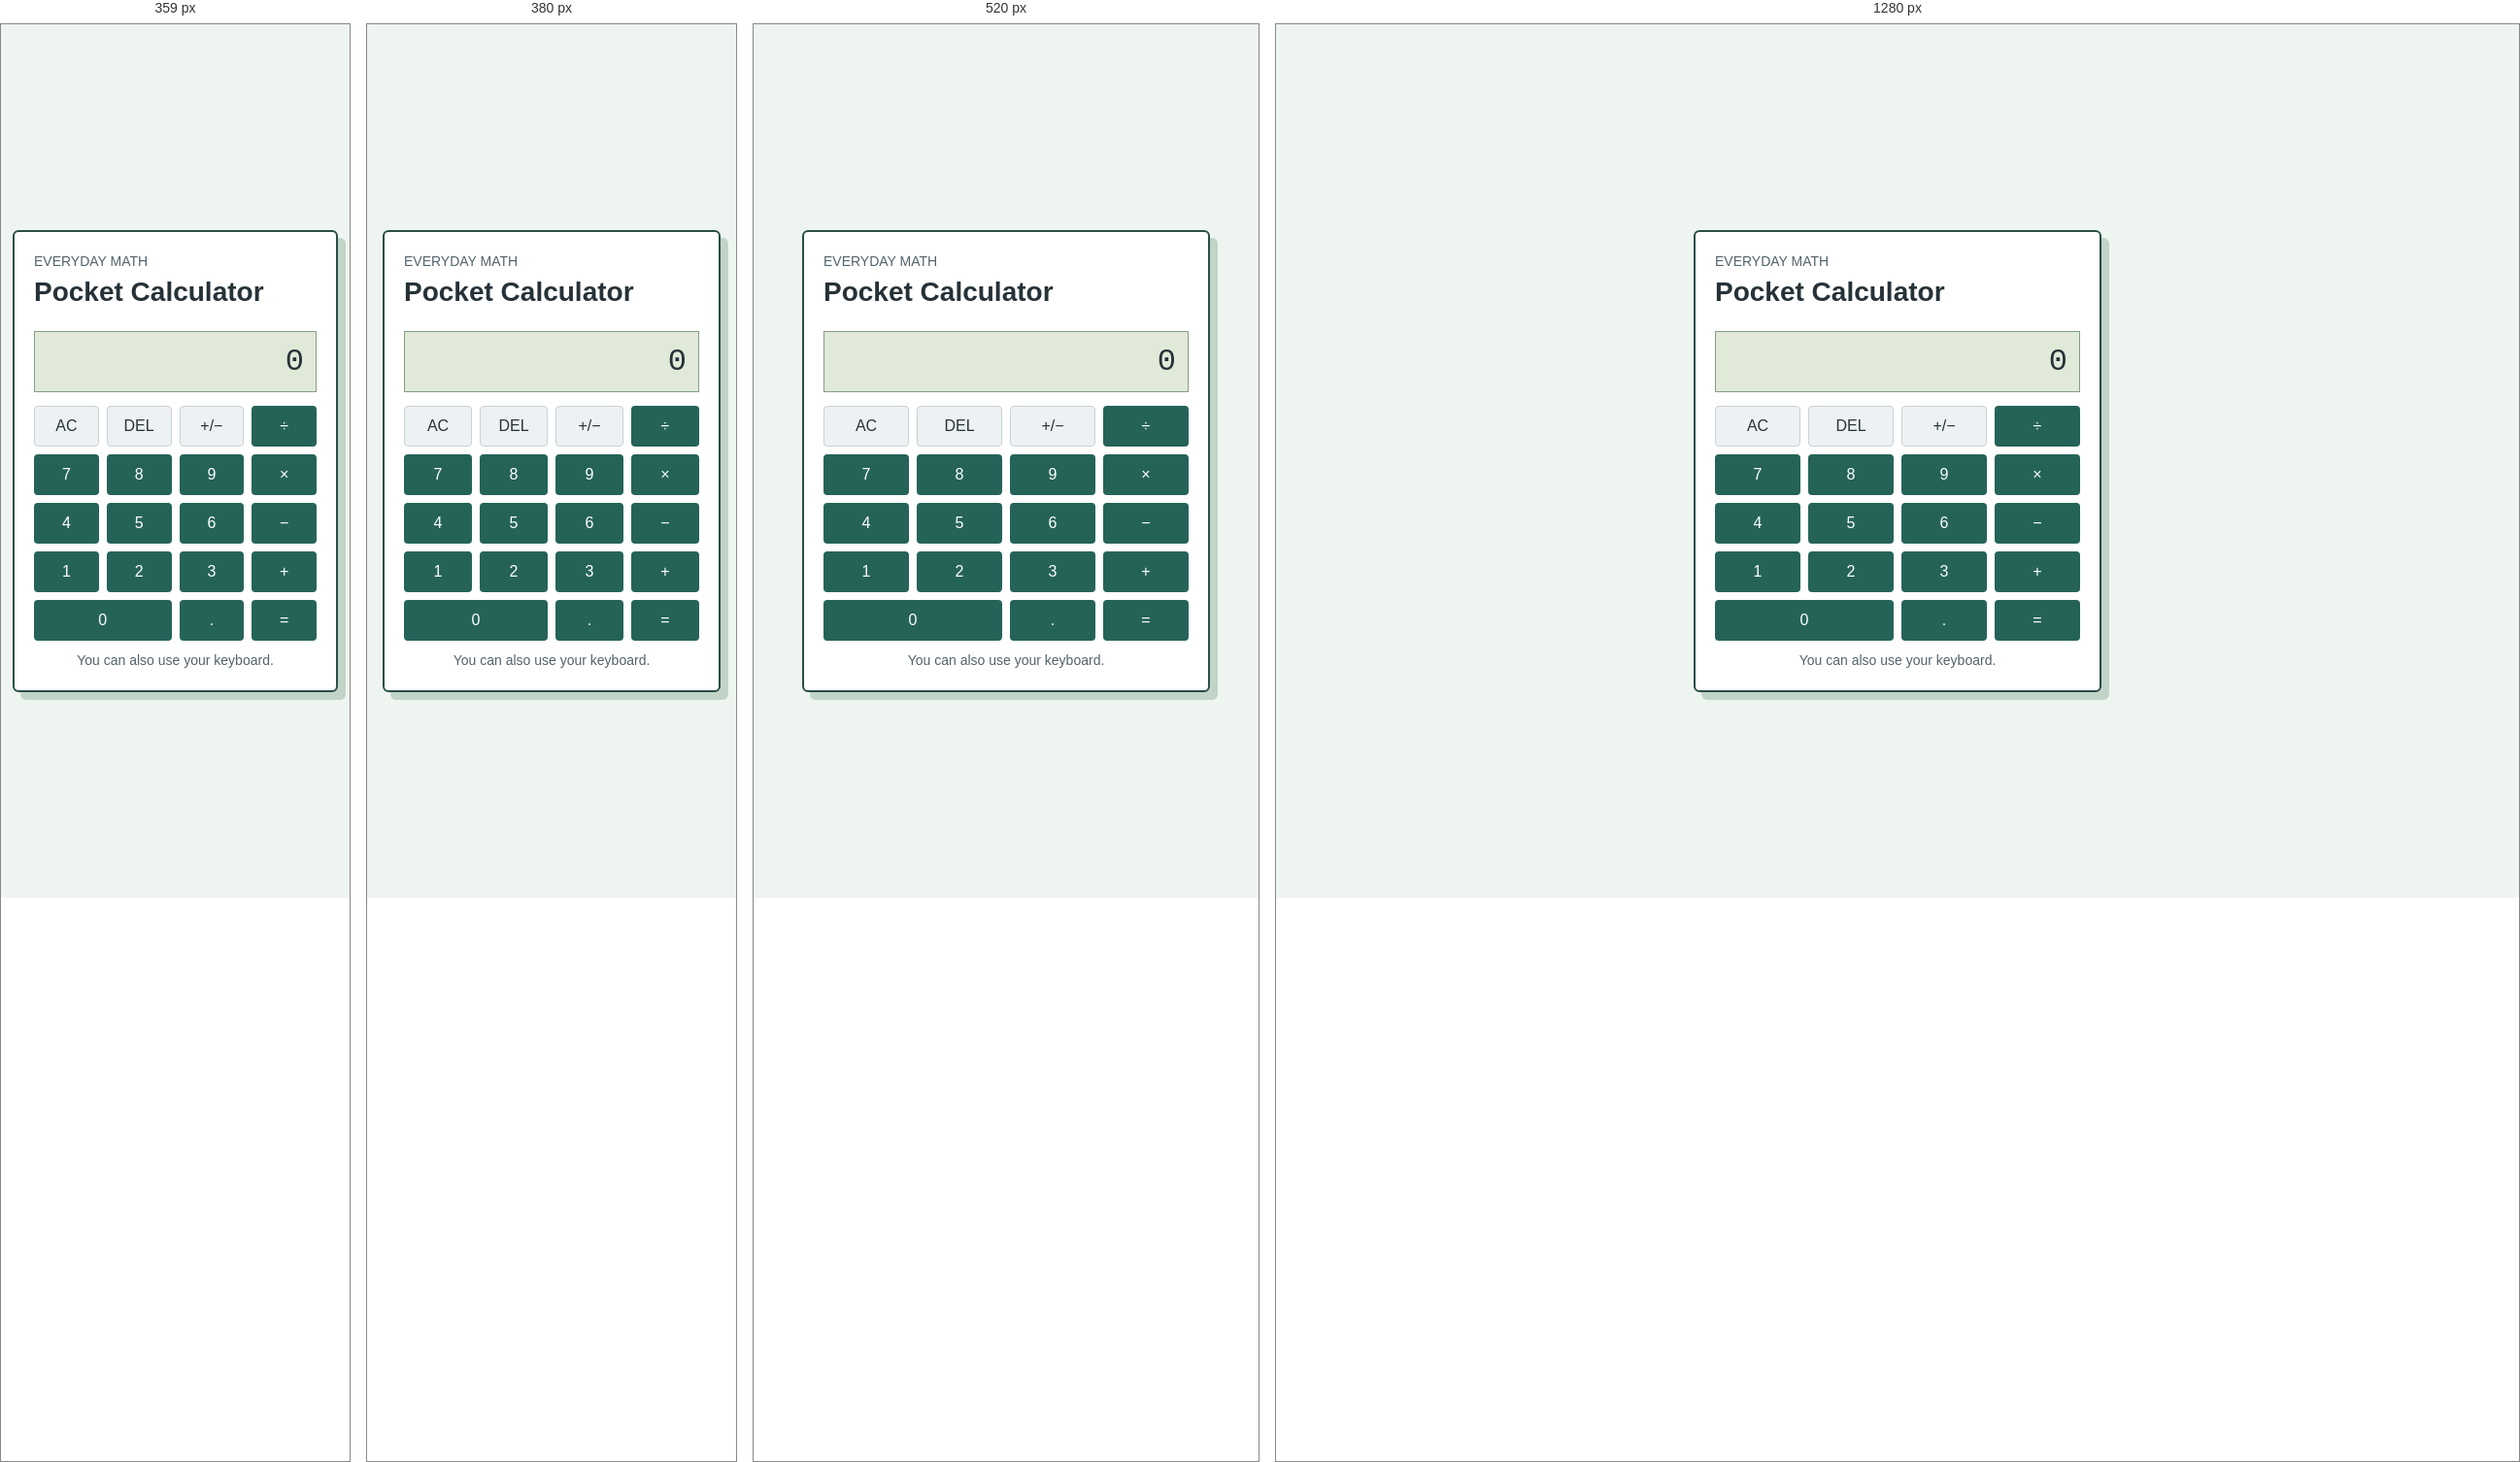
Rendered at 359 px, 380 px, 520 px and 1280 px, left to right.

<!-- file: index.html -->
<!doctype html>

<html lang="en">
    <head>
        <meta charset="utf-8" />
        <meta content="width=device-width, initial-scale=1.0" name="viewport" />
        <title>Pocket calculator</title>
        <link href="style.css" rel="stylesheet" />
        <script defer="" src="script.js"></script>
    </head>
    <body>
        <main>
            <header class="project-heading">
                <p class="muted">EVERYDAY MATH</p>
                <h1>Pocket Calculator</h1>
            </header>

            <output aria-live="polite" id="display">0</output>
            <div class="keys">
                <button class="secondary" data-key="clear">AC</button>
                <button aria-label="Delete last digit" class="secondary" data-key="delete">
                    DEL
                </button>
                <button aria-label="Change sign" class="secondary" data-key="sign">+/−</button>
                <button aria-label="Divide" data-key="/">÷</button>
                <button data-key="7">7</button>
                <button data-key="8">8</button>
                <button data-key="9">9</button>
                <button aria-label="Multiply" data-key="*">×</button>
                <button data-key="4">4</button>
                <button data-key="5">5</button>
                <button data-key="6">6</button>
                <button aria-label="Subtract" data-key="-">−</button>
                <button data-key="1">1</button>
                <button data-key="2">2</button>
                <button data-key="3">3</button>
                <button aria-label="Add" data-key="+">+</button>
                <button class="zero" data-key="0">0</button>
                <button data-key=".">.</button>
                <button aria-label="Equals" data-key="=">=</button>
            </div>
            <p class="muted">You can also use your keyboard.</p>
        </main>
    </body>
</html>


/* @media block from style.css */
@media (max-width: 400px) {
    body {
        padding: 20px 12px;
    }

    main {
        padding: 20px;
    }
}

/* @media block from style.css */
@media (max-width: 640px) {
    body {
        padding: 16px;
    }
    main {
        padding: 22px;
    }
    .project-heading {
        margin-bottom: 18px;
    }
    .split {
        grid-template-columns: 1fr;
        gap: 20px;
    }
    .result-panel {
        padding: 18px;
    }
}

/* @media block from style.css */
@media (max-width: 360px) {
    body {
        padding: 12px;
    }
    main {
        padding: 18px;
    }
}